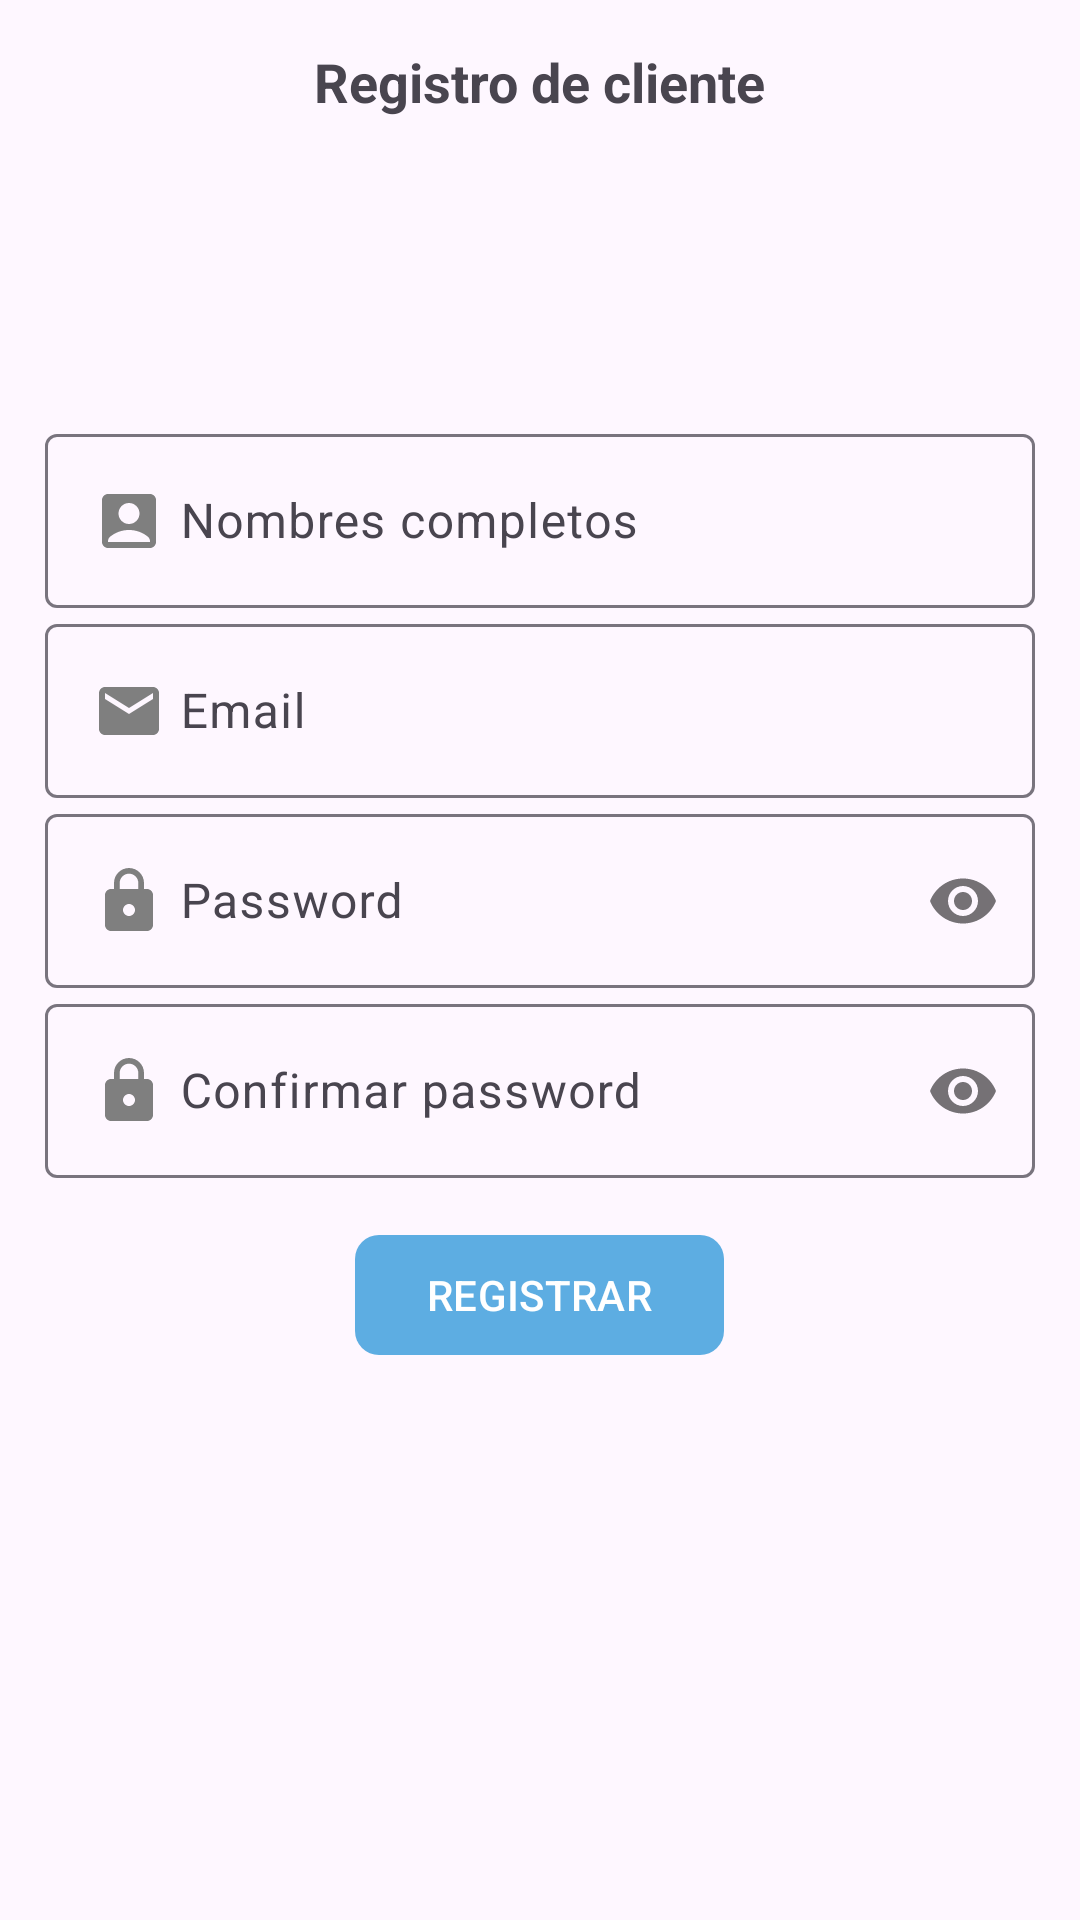

The Android layout XML behind this screen, and the referenced resources:
<!-- AndroidManifest.xml: application theme Theme.TiendaVirtualAppKotlin -->
<!-- res/layout/activity_registro_cliente.xml -->
<?xml version="1.0" encoding="utf-8"?>
<ScrollView 
    xmlns:android="http://schemas.android.com/apk/res/android"
    xmlns:app="http://schemas.android.com/apk/res-auto"
    xmlns:tools="http://schemas.android.com/tools"
    android:id="@+id/main"
    android:layout_width="match_parent"
    android:layout_height="match_parent"
    tools:context=".Cliente.RegistroClienteActivity">
    
    
    <androidx.appcompat.widget.LinearLayoutCompat
        android:layout_width="match_parent"
        android:layout_height="wrap_content"
        android:orientation="vertical"
        android:padding="15dp">


        <TextView
            android:text="@string/txtRegistroC"
            android:layout_gravity="center"
            android:textSize="18sp"
            android:textStyle="bold"
            android:layout_width="wrap_content"
            android:layout_height="wrap_content"/>

        <androidx.appcompat.widget.AppCompatImageView
            android:src="@drawable/registro_clientes"
            android:layout_gravity="center"
            android:layout_marginTop="10dp"
            android:layout_marginBottom="10dp"
            android:layout_width="80dp"
            android:layout_height="80dp"/>

        
        <com.google.android.material.textfield.TextInputLayout
            android:layout_width="match_parent"
            android:layout_height="wrap_content">
            
            <EditText
                android:id="@+id/etNombreC"
                android:hint="@string/etNombreC"
                android:drawableStart="@drawable/ico_nombres"
                android:drawablePadding="5dp"
                android:inputType="textPersonName|textCapWords"
                android:layout_width="match_parent"
                android:layout_height="wrap_content"/>


        </com.google.android.material.textfield.TextInputLayout>

        
        <com.google.android.material.textfield.TextInputLayout
            android:layout_width="match_parent"
            android:layout_height="wrap_content">

            <EditText
                android:id="@+id/etEmail"
                android:hint="@string/etEmail"
                android:drawableStart="@drawable/ico_email"
                android:drawablePadding="5dp"
                android:inputType="textEmailAddress"
                android:layout_width="match_parent"
                android:layout_height="wrap_content"/>

        </com.google.android.material.textfield.TextInputLayout>

        
        <com.google.android.material.textfield.TextInputLayout
            android:layout_width="match_parent"
            android:layout_height="wrap_content"
            app:passwordToggleEnabled="true">

            <EditText
                android:id="@+id/etPassword"
                android:hint="@string/etPassword"
                android:drawableStart="@drawable/ico_password"
                android:drawablePadding="5dp"
                android:inputType="textPassword"
                android:layout_width="match_parent"
                android:layout_height="wrap_content"/>

        </com.google.android.material.textfield.TextInputLayout>

        
        <com.google.android.material.textfield.TextInputLayout
            android:layout_width="match_parent"
            android:layout_height="wrap_content"
            app:passwordToggleEnabled="true">

            <EditText
                android:id="@+id/etCPassword"
                android:hint="@string/etCPassword"
                android:drawableStart="@drawable/ico_password"
                android:drawablePadding="5dp"
                android:inputType="textPassword"
                android:layout_width="match_parent"
                android:layout_height="wrap_content"/>

        </com.google.android.material.textfield.TextInputLayout>

        
        <com.google.android.material.button.MaterialButton
            android:id="@+id/btnRegistrarC"
            android:text="@string/btnRegistrarC"
            android:textAllCaps="true"
            app:cornerRadius="8dp"
            android:layout_marginTop="15dp"
            android:layout_gravity="center"
            android:layout_width="wrap_content"
            android:layout_height="wrap_content"/>

    </androidx.appcompat.widget.LinearLayoutCompat>

</ScrollView>
<!-- resources referenced by this layout -->
<resources>
  <!-- drawable ico_email (drawable) -->
  <vector xmlns:android="http://schemas.android.com/apk/res/android" android:height="24dp" android:tint="#7F7F7F" android:viewportHeight="24" android:viewportWidth="24" android:width="24dp">
        
      <path android:fillColor="@android:color/white" android:pathData="M20,4L4,4c-1.1,0 -1.99,0.9 -1.99,2L2,18c0,1.1 0.9,2 2,2h16c1.1,0 2,-0.9 2,-2L22,6c0,-1.1 -0.9,-2 -2,-2zM20,8l-8,5 -8,-5L4,6l8,5 8,-5v2z"/>
      
  </vector>
  <!-- drawable ico_nombres (drawable) -->
  <vector xmlns:android="http://schemas.android.com/apk/res/android" android:height="24dp" android:tint="#7F7F7F" android:viewportHeight="24" android:viewportWidth="24" android:width="24dp">
        
      <path android:fillColor="@android:color/white" android:pathData="M19,3H5C3.9,3 3,3.9 3,5v14c0,1.1 0.9,2 2,2h14c1.1,0 2,-0.9 2,-2V5C21,3.9 20.1,3 19,3zM12,6c1.93,0 3.5,1.57 3.5,3.5c0,1.93 -1.57,3.5 -3.5,3.5s-3.5,-1.57 -3.5,-3.5C8.5,7.57 10.07,6 12,6zM19,19H5v-0.23c0,-0.62 0.28,-1.2 0.76,-1.58C7.47,15.82 9.64,15 12,15s4.53,0.82 6.24,2.19c0.48,0.38 0.76,0.97 0.76,1.58V19z"/>
      
  </vector>
  <!-- drawable ico_password (drawable) -->
  <vector xmlns:android="http://schemas.android.com/apk/res/android" android:height="24dp" android:tint="#7F7F7F" android:viewportHeight="24" android:viewportWidth="24" android:width="24dp">
        
      <path android:fillColor="@android:color/white" android:pathData="M18,8h-1L17,6c0,-2.76 -2.24,-5 -5,-5S7,3.24 7,6v2L6,8c-1.1,0 -2,0.9 -2,2v10c0,1.1 0.9,2 2,2h12c1.1,0 2,-0.9 2,-2L20,10c0,-1.1 -0.9,-2 -2,-2zM12,17c-1.1,0 -2,-0.9 -2,-2s0.9,-2 2,-2 2,0.9 2,2 -0.9,2 -2,2zM15.1,8L8.9,8L8.9,6c0,-1.71 1.39,-3.1 3.1,-3.1 1.71,0 3.1,1.39 3.1,3.1v2z"/>
      
  </vector>
  <string name="btnRegistrarC">Registrar</string>
  <string name="etCPassword">Confirmar password</string>
  <string name="etEmail">Email</string>
  <string name="etNombreC">Nombres completos</string>
  <string name="etPassword">Password</string>
  <string name="txtRegistroC">Registro de cliente</string>
  <style name="Theme.TiendaVirtualAppKotlin" parent="Base.Theme.TiendaVirtualAppKotlin" />
  <style name="Base.Theme.TiendaVirtualAppKotlin" parent="Theme.Material3.DayNight.NoActionBar">
          
           <item name="colorPrimary">@color/celeste_oscuro</item>
      </style>
  <color name="celeste_oscuro">#5DADE2</color>
</resources>
